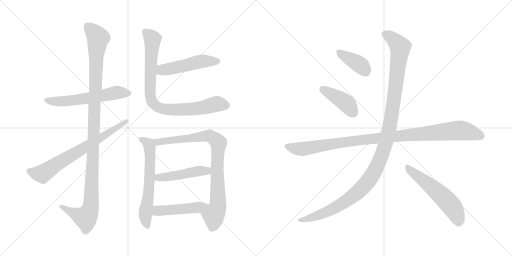
t = 0.00 s
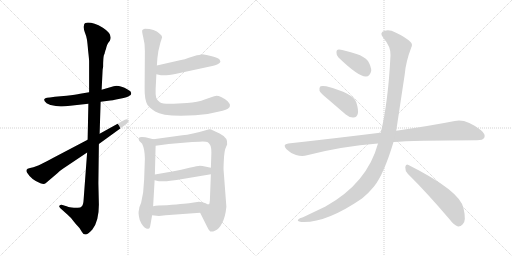
t = 2.31 s
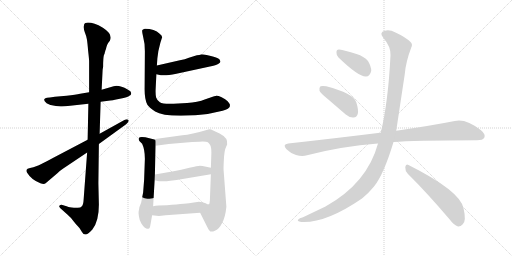
t = 4.61 s
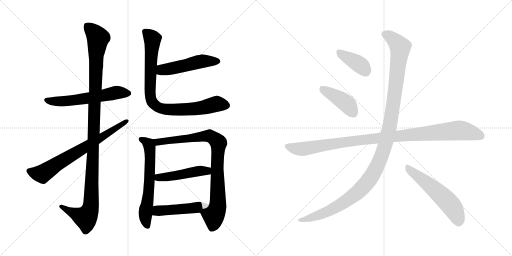
t = 6.92 s
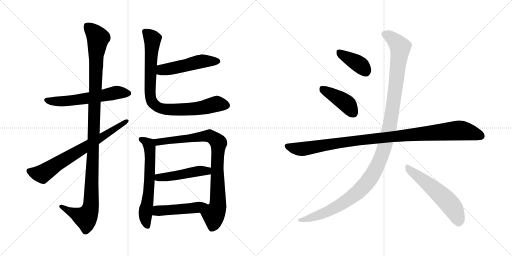
t = 9.23 s
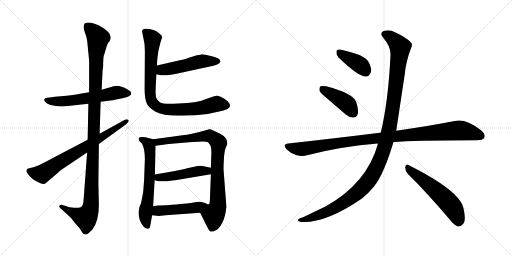
t = 11.54 s

The animated SVG that drew these frames (rendered in a browser with its animation timeline set to each time). Animation: 14 CSS @keyframes rules; one cycle of 11.54 s.

<svg version="1.1" viewBox="0 0 2048 1024" xmlns="http://www.w3.org/2000/svg">
  <g stroke="lightgray" stroke-dasharray="1,1" stroke-width="1" transform="scale(4, 4)">
    <line x1="0" y1="0" x2="256" y2="256"></line>
    <line x1="256" y1="0" x2="0" y2="256"></line>
    <line x1="128" y1="0" x2="128" y2="256"></line>
    <line x1="0" y1="128" x2="256" y2="128"></line>
    <line x1="256" y1="0" x2="512" y2="256"></line>
    <line x1="512" y1="0" x2="256" y2="256"></line>
    <line x1="384" y1="0" x2="384" y2="256"></line>
    <line x1="256" y1="128" x2="512" y2="128"></line>
  </g>
<g transform="scale(1, -1) translate(0, -850)">
   <style type="text/css">
    @keyframes keyframes0 {
      from {
       stroke: black;
       stroke-dashoffset: 585;
       stroke-width: 128;
       }
       66% {
       animation-timing-function: step-end;
       stroke: black;
       stroke-dashoffset: 0;
       stroke-width: 128;
       }
       to {
       stroke: black;
       stroke-width: 1024;
       }
       }
       #make-me-a-hanzi-animation-0 {
         animation: keyframes0 0.726074s both;
         animation-delay: 0.000000s;
         animation-timing-function: linear;
       }
    @keyframes keyframes1 {
      from {
       stroke: black;
       stroke-dashoffset: 1153;
       stroke-width: 128;
       }
       79% {
       animation-timing-function: step-end;
       stroke: black;
       stroke-dashoffset: 0;
       stroke-width: 128;
       }
       to {
       stroke: black;
       stroke-width: 1024;
       }
       }
       #make-me-a-hanzi-animation-1 {
         animation: keyframes1 1.188314s both;
         animation-delay: 0.726074s;
         animation-timing-function: linear;
       }
    @keyframes keyframes2 {
      from {
       stroke: black;
       stroke-dashoffset: 711;
       stroke-width: 128;
       }
       70% {
       animation-timing-function: step-end;
       stroke: black;
       stroke-dashoffset: 0;
       stroke-width: 128;
       }
       to {
       stroke: black;
       stroke-width: 1024;
       }
       }
       #make-me-a-hanzi-animation-2 {
         animation: keyframes2 0.828613s both;
         animation-delay: 1.914388s;
         animation-timing-function: linear;
       }
    @keyframes keyframes3 {
      from {
       stroke: black;
       stroke-dashoffset: 502;
       stroke-width: 128;
       }
       62% {
       animation-timing-function: step-end;
       stroke: black;
       stroke-dashoffset: 0;
       stroke-width: 128;
       }
       to {
       stroke: black;
       stroke-width: 1024;
       }
       }
       #make-me-a-hanzi-animation-3 {
         animation: keyframes3 0.658529s both;
         animation-delay: 2.743001s;
         animation-timing-function: linear;
       }
    @keyframes keyframes4 {
      from {
       stroke: black;
       stroke-dashoffset: 863;
       stroke-width: 128;
       }
       74% {
       animation-timing-function: step-end;
       stroke: black;
       stroke-dashoffset: 0;
       stroke-width: 128;
       }
       to {
       stroke: black;
       stroke-width: 1024;
       }
       }
       #make-me-a-hanzi-animation-4 {
         animation: keyframes4 0.952311s both;
         animation-delay: 3.401530s;
         animation-timing-function: linear;
       }
    @keyframes keyframes5 {
      from {
       stroke: black;
       stroke-dashoffset: 627;
       stroke-width: 128;
       }
       67% {
       animation-timing-function: step-end;
       stroke: black;
       stroke-dashoffset: 0;
       stroke-width: 128;
       }
       to {
       stroke: black;
       stroke-width: 1024;
       }
       }
       #make-me-a-hanzi-animation-5 {
         animation: keyframes5 0.760254s both;
         animation-delay: 4.353841s;
         animation-timing-function: linear;
       }
    @keyframes keyframes6 {
      from {
       stroke: black;
       stroke-dashoffset: 871;
       stroke-width: 128;
       }
       74% {
       animation-timing-function: step-end;
       stroke: black;
       stroke-dashoffset: 0;
       stroke-width: 128;
       }
       to {
       stroke: black;
       stroke-width: 1024;
       }
       }
       #make-me-a-hanzi-animation-6 {
         animation: keyframes6 0.958822s both;
         animation-delay: 5.114095s;
         animation-timing-function: linear;
       }
    @keyframes keyframes7 {
      from {
       stroke: black;
       stroke-dashoffset: 472;
       stroke-width: 128;
       }
       61% {
       animation-timing-function: step-end;
       stroke: black;
       stroke-dashoffset: 0;
       stroke-width: 128;
       }
       to {
       stroke: black;
       stroke-width: 1024;
       }
       }
       #make-me-a-hanzi-animation-7 {
         animation: keyframes7 0.634115s both;
         animation-delay: 6.072917s;
         animation-timing-function: linear;
       }
    @keyframes keyframes8 {
      from {
       stroke: black;
       stroke-dashoffset: 476;
       stroke-width: 128;
       }
       61% {
       animation-timing-function: step-end;
       stroke: black;
       stroke-dashoffset: 0;
       stroke-width: 128;
       }
       to {
       stroke: black;
       stroke-width: 1024;
       }
       }
       #make-me-a-hanzi-animation-8 {
         animation: keyframes8 0.637370s both;
         animation-delay: 6.707032s;
         animation-timing-function: linear;
       }
    @keyframes keyframes9 {
      from {
       stroke: black;
       stroke-dashoffset: 388;
       stroke-width: 128;
       }
       56% {
       animation-timing-function: step-end;
       stroke: black;
       stroke-dashoffset: 0;
       stroke-width: 128;
       }
       to {
       stroke: black;
       stroke-width: 1024;
       }
       }
       #make-me-a-hanzi-animation-9 {
         animation: keyframes9 0.565755s both;
         animation-delay: 7.344402s;
         animation-timing-function: linear;
       }
    @keyframes keyframes10 {
      from {
       stroke: black;
       stroke-dashoffset: 418;
       stroke-width: 128;
       }
       58% {
       animation-timing-function: step-end;
       stroke: black;
       stroke-dashoffset: 0;
       stroke-width: 128;
       }
       to {
       stroke: black;
       stroke-width: 1024;
       }
       }
       #make-me-a-hanzi-animation-10 {
         animation: keyframes10 0.590169s both;
         animation-delay: 7.910157s;
         animation-timing-function: linear;
       }
    @keyframes keyframes11 {
      from {
       stroke: black;
       stroke-dashoffset: 1039;
       stroke-width: 128;
       }
       77% {
       animation-timing-function: step-end;
       stroke: black;
       stroke-dashoffset: 0;
       stroke-width: 128;
       }
       to {
       stroke: black;
       stroke-width: 1024;
       }
       }
       #make-me-a-hanzi-animation-11 {
         animation: keyframes11 1.095540s both;
         animation-delay: 8.500326s;
         animation-timing-function: linear;
       }
    @keyframes keyframes12 {
      from {
       stroke: black;
       stroke-dashoffset: 1212;
       stroke-width: 128;
       }
       80% {
       animation-timing-function: step-end;
       stroke: black;
       stroke-dashoffset: 0;
       stroke-width: 128;
       }
       to {
       stroke: black;
       stroke-width: 1024;
       }
       }
       #make-me-a-hanzi-animation-12 {
         animation: keyframes12 1.236328s both;
         animation-delay: 9.595866s;
         animation-timing-function: linear;
       }
    @keyframes keyframes13 {
      from {
       stroke: black;
       stroke-dashoffset: 557;
       stroke-width: 128;
       }
       64% {
       animation-timing-function: step-end;
       stroke: black;
       stroke-dashoffset: 0;
       stroke-width: 128;
       }
       to {
       stroke: black;
       stroke-width: 1024;
       }
       }
       #make-me-a-hanzi-animation-13 {
         animation: keyframes13 0.703288s both;
         animation-delay: 10.832194s;
         animation-timing-function: linear;
       }
</style>
<path d="M 356.5 481.5 L 320.5 475.5 Q 303.5 472.5 266.5 467.5 L 219.5 463.5 L 199.5 460.5 Q 185.5 460.5 181.5 457.5 Q 169.5 450.5 186.5 437.5 Q 200.5 430.5 202.5 430.5 L 223.5 426.5 L 242.5 424.5 Q 253.5 423.5 280.5 427.5 L 353.5 435.5 L 402.5 443.5 L 433.5 447.5 Q 446.5 448.5 479.5 455.5 Q 512.5 461.5 517.5 467.5 Q 524.5 470.5 524.5 475.5 Q 527.5 484.5 510.5 492.5 Q 476.5 511.5 454.5 505.5 L 406.5 491.5 L 356.5 481.5 Z" fill="lightgray"></path> 
<path d="M 410.5 571.5 L 412.5 583.5 Q 412.5 619.5 415.5 629.5 Q 419.5 638.5 419.5 641.5 Q 420.5 643.5 421.5 648.5 Q 423.5 652.5 425.5 661.5 Q 427.5 670.5 432.5 678.5 L 439.5 687.5 Q 452.5 713.5 411.5 739.5 Q 366.5 764.5 341.5 758.5 Q 335.5 756.5 335.5 746.5 Q 333.5 737.5 339.5 720.5 Q 346.5 703.5 347.5 693.5 Q 349.5 682.5 352.5 647.5 Q 356.5 612.5 356.5 605.5 L 356.5 481.5 L 353.5 435.5 L 350.5 291.5 L 348.5 240.5 L 334.5 52.5 Q 333.5 31.5 327.5 25.5 Q 322.5 19.5 311.5 19.5 Q 303.5 17.5 286.5 20.5 Q 270.5 23.5 269.5 24.5 L 246.5 31.5 Q 240.5 31.5 237.5 27.5 Q 234.5 23.5 241.5 17.5 L 270.5 -8.5 Q 284.5 -20.5 293.5 -33.5 Q 303.5 -46.5 311.5 -54.5 L 318.5 -62.5 L 326.5 -75.5 Q 332.5 -87.5 341.5 -87.5 Q 350.5 -88.5 369.5 -67.5 Q 395.5 -34.5 395.5 31.5 L 393.5 117.5 L 395.5 274.5 L 398.5 315.5 L 402.5 443.5 L 406.5 491.5 L 410.5 571.5 Z" fill="lightgray"></path> 
<path d="M 350.5 291.5 L 211.5 218.5 Q 188.5 205.5 155.5 189.5 L 133.5 181.5 Q 118.5 179.5 110.5 175.5 L 106.5 171.5 Q 104.5 164.5 108.5 159.5 Q 125.5 131.5 161.5 117.5 Q 176.5 111.5 182.5 117.5 L 229.5 157.5 Q 240.5 168.5 251.5 175.5 L 348.5 240.5 L 395.5 274.5 L 504.5 353.5 Q 518.5 365.5 513.5 370.5 Q 508.5 375.5 497.5 370.5 L 398.5 315.5 L 350.5 291.5 Z" fill="lightgray"></path> 
<path d="M 625.5 553.5 L 643.5 549.5 Q 662.5 546.5 705.5 555.5 L 853.5 587.5 Q 864.5 589.5 872.5 594.5 Q 881.5 599.5 881.5 603.5 Q 882.5 605.5 877.5 613.5 Q 870.5 619.5 847.5 625.5 L 826.5 630.5 Q 808.5 633.5 803.5 632.5 Q 798.5 630.5 787.5 629.5 L 755.5 619.5 Q 740.5 612.5 719.5 609.5 L 627.5 588.5 C 598.5 581.5 596.5 560.5 625.5 553.5 Z" fill="lightgray"></path> 
<path d="M 641.5 679.5 L 648.5 701.5 Q 648.5 709.5 638.5 715.5 Q 618.5 735.5 579.5 735.5 Q 573.5 733.5 569.5 730.5 Q 566.5 727.5 572.5 703.5 Q 579.5 678.5 579.5 645.5 L 578.5 500.5 Q 577.5 453.5 589.5 431.5 Q 595.5 421.5 620.5 404.5 Q 646.5 387.5 723.5 387.5 L 781.5 389.5 Q 834.5 392.5 890.5 407.5 Q 917.5 414.5 919.5 425.5 L 919.5 432.5 Q 918.5 436.5 910.5 445.5 Q 902.5 454.5 886.5 461.5 Q 871.5 467.5 862.5 466.5 Q 853.5 465.5 821.5 453.5 Q 790.5 440.5 748.5 438.5 L 694.5 435.5 Q 651.5 433.5 639.5 441.5 Q 628.5 448.5 624.5 460.5 Q 621.5 472.5 622.5 493.5 L 625.5 553.5 L 627.5 588.5 L 629.5 617.5 L 633.5 646.5 L 641.5 679.5 Z" fill="lightgray"></path> 
<path d="M 581.5 301.5 L 567.5 302.5 Q 557.5 302.5 555.5 298.5 Q 553.5 291.5 557.5 286.5 L 568.5 275.5 Q 579.5 252.5 579.5 215.5 L 576.5 131.5 L 572.5 80.5 L 564.5 39.5 L 557.5 21.5 Q 555.5 7.5 554.5 4.5 Q 553.5 0.5 555.5 -14.5 Q 557.5 -30.5 565.5 -43.5 Q 573.5 -56.5 579.5 -60.5 L 587.5 -64.5 Q 593.5 -64.5 596.5 -63.5 Q 599.5 -62.5 602.5 -44.5 L 608.5 -10.5 L 612.5 25.5 L 618.5 129.5 L 619.5 152.5 L 622.5 267.5 C 623.5 291.5 623.5 291.5 613.5 293.5 L 581.5 301.5 Z" fill="lightgray"></path> 
<path d="M 800.5 -0.5 L 829.5 -58.5 Q 836.5 -73.5 841.5 -75.5 Q 847.5 -78.5 861.5 -71.5 Q 876.5 -65.5 888.5 -41.5 Q 901.5 -17.5 905.5 23.5 L 894.5 168.5 Q 893.5 176.5 895.5 212.5 Q 897.5 247.5 902.5 258.5 L 908.5 272.5 Q 913.5 298.5 878.5 316.5 L 850.5 329.5 Q 842.5 334.5 833.5 332.5 Q 762.5 311.5 729.5 309.5 L 613.5 293.5 C 583.5 289.5 592.5 263.5 622.5 267.5 L 674.5 274.5 L 768.5 282.5 L 797.5 283.5 Q 826.5 284.5 831.5 281.5 Q 836.5 277.5 840.5 270.5 Q 845.5 262.5 845.5 239.5 L 843.5 179.5 L 843.5 153.5 L 839.5 49.5 Q 838.5 35.5 836.5 33.5 C 831.5 3.5 787.5 26.5 800.5 -0.5 Z" fill="lightgray"></path> 
<path d="M 618.5 129.5 L 635.5 125.5 Q 660.5 123.5 681.5 127.5 L 706.5 130.5 L 843.5 153.5 C 873.5 158.5 872.5 173.5 843.5 179.5 L 824.5 183.5 Q 807.5 187.5 799.5 187.5 Q 791.5 187.5 757.5 179.5 Q 723.5 171.5 694.5 165.5 L 619.5 152.5 C 589.5 147.5 589.5 136.5 618.5 129.5 Z" fill="lightgray"></path> 
<path d="M 608.5 -10.5 L 635.5 -13.5 L 662.5 -10.5 L 800.5 -0.5 C 830.5 1.5 866.5 31.5 836.5 33.5 Q 834.5 30.5 822.5 37.5 Q 810.5 43.5 795.5 43.5 L 768.5 39.5 Q 751.5 36.5 667.5 29.5 Q 628.5 29.5 612.5 25.5 C 583.5 19.5 578.5 -7.5 608.5 -10.5 Z" fill="lightgray"></path> 
<path d="M 1354.0 620.0 Q 1435.0 542.0 1464.0 544.0 Q 1480.0 544.0 1485.0 567.0 Q 1485.0 583.0 1472.0 606.0 Q 1456.0 625.0 1426.0 634.0 Q 1377.0 650.0 1357.0 652.0 Q 1345.0 653.0 1346.0 639.0 Q 1345.0 629.0 1354.0 620.0 Z" fill="lightgray"></path> 
<path d="M 1311.0 454.0 L 1383.0 392.0 Q 1398.0 379.0 1414.0 380.0 Q 1426.0 380.0 1431.0 394.0 Q 1435.0 410.0 1425.0 441.0 Q 1413.0 477.0 1305.0 505.0 Q 1289.0 508.0 1282.0 505.0 Q 1276.0 501.0 1278.0 487.0 Q 1282.0 477.0 1311.0 454.0 Z" fill="lightgray"></path> 
<path d="M 1574.0 282.0 Q 1649.0 288.0 1908.0 289.0 Q 1932.0 289.0 1937.0 299.0 Q 1944.0 312.0 1924.0 329.0 Q 1863.0 377.0 1819.0 366.0 Q 1728.0 348.0 1585.0 327.0 L 1523.0 319.0 Q 1522.0 320.0 1520.0 319.0 Q 1351.0 298.0 1153.0 276.0 Q 1128.0 273.0 1146.0 253.0 Q 1162.0 237.0 1184.0 230.0 Q 1209.0 223.0 1228.0 229.0 Q 1367.0 265.0 1512.0 276.0 L 1574.0 282.0 Z" fill="lightgray"></path> 
<path d="M 1512.0 276.0 Q 1469.0 117.0 1302.0 24.0 L 1212.0 -19.0 Q 1197.0 -23.0 1193.0 -28.0 Q 1186.0 -34.0 1205.0 -38.0 Q 1302.0 -44.0 1448.0 56.0 Q 1475.0 78.0 1496.0 104.0 Q 1535.0 152.0 1574.0 282.0 L 1585.0 327.0 Q 1585.0 328.0 1619.0 553.0 Q 1623.0 602.0 1645.0 660.0 Q 1652.0 673.0 1642.0 682.0 Q 1623.0 701.0 1582.0 720.0 Q 1558.0 733.0 1539.0 727.0 Q 1515.0 720.0 1533.0 699.0 Q 1564.0 663.0 1562.0 629.0 Q 1553.0 443.0 1523.0 319.0 L 1512.0 276.0 Z" fill="lightgray"></path> 
<path d="M 1631.0 155.0 Q 1707.0 80.0 1798.0 -27.0 Q 1816.0 -51.0 1832.0 -56.0 Q 1842.0 -57.0 1851.0 -47.0 Q 1866.0 -34.0 1854.0 17.0 Q 1841.0 86.0 1634.0 190.0 Q 1624.0 197.0 1621.0 182.0 Q 1620.0 167.0 1631.0 155.0 Z" fill="lightgray"></path> 
      <clipPath id="make-me-a-hanzi-clip-0">
      <path d="M 356.5 481.5 L 320.5 475.5 Q 303.5 472.5 266.5 467.5 L 219.5 463.5 L 199.5 460.5 Q 185.5 460.5 181.5 457.5 Q 169.5 450.5 186.5 437.5 Q 200.5 430.5 202.5 430.5 L 223.5 426.5 L 242.5 424.5 Q 253.5 423.5 280.5 427.5 L 353.5 435.5 L 402.5 443.5 L 433.5 447.5 Q 446.5 448.5 479.5 455.5 Q 512.5 461.5 517.5 467.5 Q 524.5 470.5 524.5 475.5 Q 527.5 484.5 510.5 492.5 Q 476.5 511.5 454.5 505.5 L 406.5 491.5 L 356.5 481.5 Z" fill="lightgray"></path>
      </clipPath>
      <path clip-path="url(#make-me-a-hanzi-clip-0)" d="M 187.5 448.5 L 269.5 446.5 L 469.5 480.5 L 513.5 477.5 " fill="none" id="make-me-a-hanzi-animation-0" stroke-dasharray="457 914" stroke-linecap="round"></path>

      <clipPath id="make-me-a-hanzi-clip-1">
      <path d="M 410.5 571.5 L 412.5 583.5 Q 412.5 619.5 415.5 629.5 Q 419.5 638.5 419.5 641.5 Q 420.5 643.5 421.5 648.5 Q 423.5 652.5 425.5 661.5 Q 427.5 670.5 432.5 678.5 L 439.5 687.5 Q 452.5 713.5 411.5 739.5 Q 366.5 764.5 341.5 758.5 Q 335.5 756.5 335.5 746.5 Q 333.5 737.5 339.5 720.5 Q 346.5 703.5 347.5 693.5 Q 349.5 682.5 352.5 647.5 Q 356.5 612.5 356.5 605.5 L 356.5 481.5 L 353.5 435.5 L 350.5 291.5 L 348.5 240.5 L 334.5 52.5 Q 333.5 31.5 327.5 25.5 Q 322.5 19.5 311.5 19.5 Q 303.5 17.5 286.5 20.5 Q 270.5 23.5 269.5 24.5 L 246.5 31.5 Q 240.5 31.5 237.5 27.5 Q 234.5 23.5 241.5 17.5 L 270.5 -8.5 Q 284.5 -20.5 293.5 -33.5 Q 303.5 -46.5 311.5 -54.5 L 318.5 -62.5 L 326.5 -75.5 Q 332.5 -87.5 341.5 -87.5 Q 350.5 -88.5 369.5 -67.5 Q 395.5 -34.5 395.5 31.5 L 393.5 117.5 L 395.5 274.5 L 398.5 315.5 L 402.5 443.5 L 406.5 491.5 L 410.5 571.5 Z" fill="lightgray"></path>
      </clipPath>
      <path clip-path="url(#make-me-a-hanzi-clip-1)" d="M 348.5 747.5 L 392.5 698.5 L 384.5 640.5 L 363.5 23.5 L 353.5 -4.5 L 340.5 -19.5 L 244.5 24.5 " fill="none" id="make-me-a-hanzi-animation-1" stroke-dasharray="1025 2050" stroke-linecap="round"></path>

      <clipPath id="make-me-a-hanzi-clip-2">
      <path d="M 350.5 291.5 L 211.5 218.5 Q 188.5 205.5 155.5 189.5 L 133.5 181.5 Q 118.5 179.5 110.5 175.5 L 106.5 171.5 Q 104.5 164.5 108.5 159.5 Q 125.5 131.5 161.5 117.5 Q 176.5 111.5 182.5 117.5 L 229.5 157.5 Q 240.5 168.5 251.5 175.5 L 348.5 240.5 L 395.5 274.5 L 504.5 353.5 Q 518.5 365.5 513.5 370.5 Q 508.5 375.5 497.5 370.5 L 398.5 315.5 L 350.5 291.5 Z" fill="lightgray"></path>
      </clipPath>
      <path clip-path="url(#make-me-a-hanzi-clip-2)" d="M 115.5 166.5 L 168.5 154.5 L 508.5 366.5 " fill="none" id="make-me-a-hanzi-animation-2" stroke-dasharray="583 1166" stroke-linecap="round"></path>

      <clipPath id="make-me-a-hanzi-clip-3">
      <path d="M 625.5 553.5 L 643.5 549.5 Q 662.5 546.5 705.5 555.5 L 853.5 587.5 Q 864.5 589.5 872.5 594.5 Q 881.5 599.5 881.5 603.5 Q 882.5 605.5 877.5 613.5 Q 870.5 619.5 847.5 625.5 L 826.5 630.5 Q 808.5 633.5 803.5 632.5 Q 798.5 630.5 787.5 629.5 L 755.5 619.5 Q 740.5 612.5 719.5 609.5 L 627.5 588.5 C 598.5 581.5 596.5 560.5 625.5 553.5 Z" fill="lightgray"></path>
      </clipPath>
      <path clip-path="url(#make-me-a-hanzi-clip-3)" d="M 631.5 559.5 L 655.5 572.5 L 790.5 602.5 L 870.5 605.5 " fill="none" id="make-me-a-hanzi-animation-3" stroke-dasharray="374 748" stroke-linecap="round"></path>

      <clipPath id="make-me-a-hanzi-clip-4">
      <path d="M 641.5 679.5 L 648.5 701.5 Q 648.5 709.5 638.5 715.5 Q 618.5 735.5 579.5 735.5 Q 573.5 733.5 569.5 730.5 Q 566.5 727.5 572.5 703.5 Q 579.5 678.5 579.5 645.5 L 578.5 500.5 Q 577.5 453.5 589.5 431.5 Q 595.5 421.5 620.5 404.5 Q 646.5 387.5 723.5 387.5 L 781.5 389.5 Q 834.5 392.5 890.5 407.5 Q 917.5 414.5 919.5 425.5 L 919.5 432.5 Q 918.5 436.5 910.5 445.5 Q 902.5 454.5 886.5 461.5 Q 871.5 467.5 862.5 466.5 Q 853.5 465.5 821.5 453.5 Q 790.5 440.5 748.5 438.5 L 694.5 435.5 Q 651.5 433.5 639.5 441.5 Q 628.5 448.5 624.5 460.5 Q 621.5 472.5 622.5 493.5 L 625.5 553.5 L 627.5 588.5 L 629.5 617.5 L 633.5 646.5 L 641.5 679.5 Z" fill="lightgray"></path>
      </clipPath>
      <path clip-path="url(#make-me-a-hanzi-clip-4)" d="M 578.5 725.5 L 610.5 694.5 L 599.5 491.5 L 603.5 452.5 L 624.5 425.5 L 650.5 415.5 L 694.5 410.5 L 787.5 415.5 L 865.5 434.5 L 905.5 429.5 " fill="none" id="make-me-a-hanzi-animation-4" stroke-dasharray="735 1470" stroke-linecap="round"></path>

      <clipPath id="make-me-a-hanzi-clip-5">
      <path d="M 581.5 301.5 L 567.5 302.5 Q 557.5 302.5 555.5 298.5 Q 553.5 291.5 557.5 286.5 L 568.5 275.5 Q 579.5 252.5 579.5 215.5 L 576.5 131.5 L 572.5 80.5 L 564.5 39.5 L 557.5 21.5 Q 555.5 7.5 554.5 4.5 Q 553.5 0.5 555.5 -14.5 Q 557.5 -30.5 565.5 -43.5 Q 573.5 -56.5 579.5 -60.5 L 587.5 -64.5 Q 593.5 -64.5 596.5 -63.5 Q 599.5 -62.5 602.5 -44.5 L 608.5 -10.5 L 612.5 25.5 L 618.5 129.5 L 619.5 152.5 L 622.5 267.5 C 623.5 291.5 623.5 291.5 613.5 293.5 L 581.5 301.5 Z" fill="lightgray"></path>
      </clipPath>
      <path clip-path="url(#make-me-a-hanzi-clip-5)" d="M 563.5 293.5 L 592.5 276.5 L 598.5 260.5 L 597.5 123.5 L 581.5 -5.5 L 591.5 -57.5 " fill="none" id="make-me-a-hanzi-animation-5" stroke-dasharray="499 998" stroke-linecap="round"></path>

      <clipPath id="make-me-a-hanzi-clip-6">
      <path d="M 800.5 -0.5 L 829.5 -58.5 Q 836.5 -73.5 841.5 -75.5 Q 847.5 -78.5 861.5 -71.5 Q 876.5 -65.5 888.5 -41.5 Q 901.5 -17.5 905.5 23.5 L 894.5 168.5 Q 893.5 176.5 895.5 212.5 Q 897.5 247.5 902.5 258.5 L 908.5 272.5 Q 913.5 298.5 878.5 316.5 L 850.5 329.5 Q 842.5 334.5 833.5 332.5 Q 762.5 311.5 729.5 309.5 L 613.5 293.5 C 583.5 289.5 592.5 263.5 622.5 267.5 L 674.5 274.5 L 768.5 282.5 L 797.5 283.5 Q 826.5 284.5 831.5 281.5 Q 836.5 277.5 840.5 270.5 Q 845.5 262.5 845.5 239.5 L 843.5 179.5 L 843.5 153.5 L 839.5 49.5 Q 838.5 35.5 836.5 33.5 C 831.5 3.5 787.5 26.5 800.5 -0.5 Z" fill="lightgray"></path>
      </clipPath>
      <path clip-path="url(#make-me-a-hanzi-clip-6)" d="M 621.5 288.5 L 631.5 282.5 L 830.5 307.5 L 846.5 303.5 L 874.5 278.5 L 868.5 171.5 L 871.5 28.5 L 854.5 -10.5 L 855.5 -31.5 L 846.5 -65.5 " fill="none" id="make-me-a-hanzi-animation-6" stroke-dasharray="743 1486" stroke-linecap="round"></path>

      <clipPath id="make-me-a-hanzi-clip-7">
      <path d="M 618.5 129.5 L 635.5 125.5 Q 660.5 123.5 681.5 127.5 L 706.5 130.5 L 843.5 153.5 C 873.5 158.5 872.5 173.5 843.5 179.5 L 824.5 183.5 Q 807.5 187.5 799.5 187.5 Q 791.5 187.5 757.5 179.5 Q 723.5 171.5 694.5 165.5 L 619.5 152.5 C 589.5 147.5 589.5 136.5 618.5 129.5 Z" fill="lightgray"></path>
      </clipPath>
      <path clip-path="url(#make-me-a-hanzi-clip-7)" d="M 624.5 135.5 L 837.5 173.5 " fill="none" id="make-me-a-hanzi-animation-7" stroke-dasharray="344 688" stroke-linecap="round"></path>

      <clipPath id="make-me-a-hanzi-clip-8">
      <path d="M 608.5 -10.5 L 635.5 -13.5 L 662.5 -10.5 L 800.5 -0.5 C 830.5 1.5 866.5 31.5 836.5 33.5 Q 834.5 30.5 822.5 37.5 Q 810.5 43.5 795.5 43.5 L 768.5 39.5 Q 751.5 36.5 667.5 29.5 Q 628.5 29.5 612.5 25.5 C 583.5 19.5 578.5 -7.5 608.5 -10.5 Z" fill="lightgray"></path>
      </clipPath>
      <path clip-path="url(#make-me-a-hanzi-clip-8)" d="M 615.5 -5.5 L 631.5 7.5 L 760.5 16.5 L 828.5 32.5 " fill="none" id="make-me-a-hanzi-animation-8" stroke-dasharray="348 696" stroke-linecap="round"></path>

      <clipPath id="make-me-a-hanzi-clip-9">
      <path d="M 1354.0 620.0 Q 1435.0 542.0 1464.0 544.0 Q 1480.0 544.0 1485.0 567.0 Q 1485.0 583.0 1472.0 606.0 Q 1456.0 625.0 1426.0 634.0 Q 1377.0 650.0 1357.0 652.0 Q 1345.0 653.0 1346.0 639.0 Q 1345.0 629.0 1354.0 620.0 Z" fill="lightgray"></path>
      </clipPath>
      <path clip-path="url(#make-me-a-hanzi-clip-9)" d="M 1355.0 642.0 L 1438.0 592.0 L 1462.0 566.0 " fill="none" id="make-me-a-hanzi-animation-9" stroke-dasharray="260 520" stroke-linecap="round"></path>

      <clipPath id="make-me-a-hanzi-clip-10">
      <path d="M 1311.0 454.0 L 1383.0 392.0 Q 1398.0 379.0 1414.0 380.0 Q 1426.0 380.0 1431.0 394.0 Q 1435.0 410.0 1425.0 441.0 Q 1413.0 477.0 1305.0 505.0 Q 1289.0 508.0 1282.0 505.0 Q 1276.0 501.0 1278.0 487.0 Q 1282.0 477.0 1311.0 454.0 Z" fill="lightgray"></path>
      </clipPath>
      <path clip-path="url(#make-me-a-hanzi-clip-10)" d="M 1288.0 497.0 L 1382.0 439.0 L 1414.0 398.0 " fill="none" id="make-me-a-hanzi-animation-10" stroke-dasharray="290 580" stroke-linecap="round"></path>

      <clipPath id="make-me-a-hanzi-clip-11">
      <path d="M 1574.0 282.0 Q 1649.0 288.0 1908.0 289.0 Q 1932.0 289.0 1937.0 299.0 Q 1944.0 312.0 1924.0 329.0 Q 1863.0 377.0 1819.0 366.0 Q 1728.0 348.0 1585.0 327.0 L 1523.0 319.0 Q 1522.0 320.0 1520.0 319.0 Q 1351.0 298.0 1153.0 276.0 Q 1128.0 273.0 1146.0 253.0 Q 1162.0 237.0 1184.0 230.0 Q 1209.0 223.0 1228.0 229.0 Q 1367.0 265.0 1512.0 276.0 L 1574.0 282.0 Z" fill="lightgray"></path>
      </clipPath>
      <path clip-path="url(#make-me-a-hanzi-clip-11)" d="M 1150.0 264.0 L 1208.0 254.0 L 1414.0 287.0 L 1831.0 328.0 L 1883.0 321.0 L 1924.0 306.0 " fill="none" id="make-me-a-hanzi-animation-11" stroke-dasharray="911 1822" stroke-linecap="round"></path>

      <clipPath id="make-me-a-hanzi-clip-12">
      <path d="M 1512.0 276.0 Q 1469.0 117.0 1302.0 24.0 L 1212.0 -19.0 Q 1197.0 -23.0 1193.0 -28.0 Q 1186.0 -34.0 1205.0 -38.0 Q 1302.0 -44.0 1448.0 56.0 Q 1475.0 78.0 1496.0 104.0 Q 1535.0 152.0 1574.0 282.0 L 1585.0 327.0 Q 1585.0 328.0 1619.0 553.0 Q 1623.0 602.0 1645.0 660.0 Q 1652.0 673.0 1642.0 682.0 Q 1623.0 701.0 1582.0 720.0 Q 1558.0 733.0 1539.0 727.0 Q 1515.0 720.0 1533.0 699.0 Q 1564.0 663.0 1562.0 629.0 Q 1553.0 443.0 1523.0 319.0 L 1512.0 276.0 Z" fill="lightgray"></path>
      </clipPath>
      <path clip-path="url(#make-me-a-hanzi-clip-12)" d="M 1540.0 712.0 L 1577.0 690.0 L 1596.0 668.0 L 1600.0 647.0 L 1560.0 352.0 L 1544.0 281.0 L 1514.0 198.0 L 1468.0 119.0 L 1393.0 51.0 L 1291.0 -4.0 L 1200.0 -31.0 " fill="none" id="make-me-a-hanzi-animation-12" stroke-dasharray="1084 2168" stroke-linecap="round"></path>

      <clipPath id="make-me-a-hanzi-clip-13">
      <path d="M 1631.0 155.0 Q 1707.0 80.0 1798.0 -27.0 Q 1816.0 -51.0 1832.0 -56.0 Q 1842.0 -57.0 1851.0 -47.0 Q 1866.0 -34.0 1854.0 17.0 Q 1841.0 86.0 1634.0 190.0 Q 1624.0 197.0 1621.0 182.0 Q 1620.0 167.0 1631.0 155.0 Z" fill="lightgray"></path>
      </clipPath>
      <path clip-path="url(#make-me-a-hanzi-clip-13)" d="M 1633.0 176.0 L 1726.0 104.0 L 1791.0 43.0 L 1816.0 11.0 L 1834.0 -39.0 " fill="none" id="make-me-a-hanzi-animation-13" stroke-dasharray="429 858" stroke-linecap="round"></path>

</g>
</svg>
